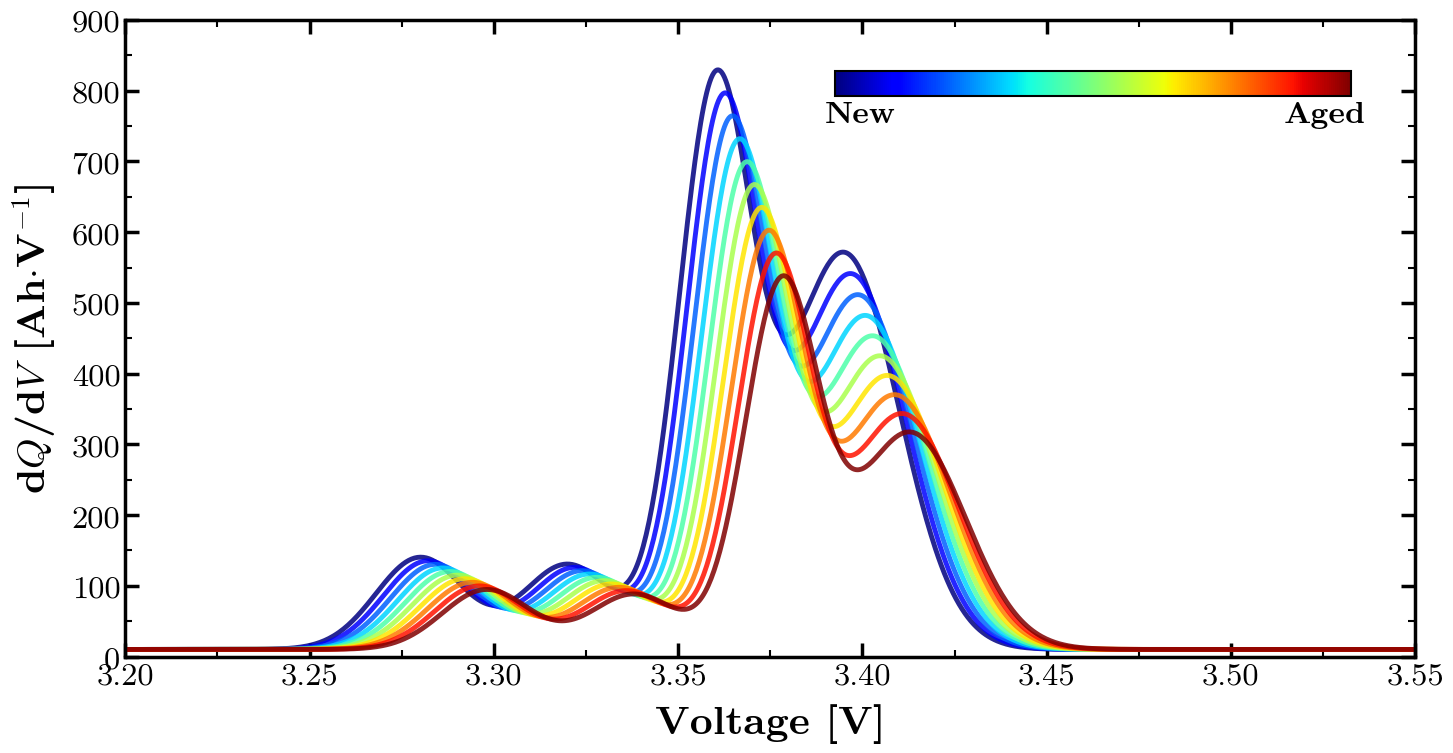

This figure's Python source:
import numpy as np
import matplotlib.pyplot as plt
from matplotlib.ticker import AutoMinorLocator
from mpl_toolkits.axes_grid1.inset_locator import inset_axes
import matplotlib.cm as cm

# --- 1. Configuration Style Scientifique ---
plt.rcParams.update({
    "font.family": "serif",
    "font.serif": ["Latin Modern Roman", "CMU Serif", "DejaVu Serif"],
    "font.size": 22,
    "axes.labelsize": 28,            
    "axes.titlesize": 28,
    "xtick.labelsize": 22,
    "ytick.labelsize": 22,
    "axes.linewidth": 2.5,           
    "mathtext.fontset": "cm",        
})

def gaussian(x, amp, cen, wid):
    return amp * np.exp(-(x - cen)**2 / (2 * wid**2))

def simulate_ica(v, age_factor):
    health = 1 - (0.35 * age_factor)
    shift = 0.018 * age_factor
    y =  gaussian(v, 130 * health, 3.28 + shift, 0.012)
    y += gaussian(v, 120 * health, 3.32 + shift, 0.012)
    y += gaussian(v, 780 * health, 3.36 + shift, 0.010)
    y += gaussian(v, 560 * (health**1.4), 3.395 + shift, 0.015)
    return y + 10

# --- 2. Données ---
v = np.linspace(3.2, 3.6, 1000)
num_curves = 10 
cmap = cm.jet

fig, ax = plt.subplots(figsize=(15, 8))

for i in range(num_curves):
    prog = i / (num_curves - 1)
    ax.plot(v, simulate_ica(v, prog), color=cmap(prog), lw=3.5, alpha=0.85)

##Color bar
cax = ax.inset_axes([0.55, 0.88, 0.4, 0.04]) 

sm = plt.cm.ScalarMappable(cmap=cmap, norm=plt.Normalize(vmin=0, vmax=1))
sm.set_array([])

# On lie la colorbar à cet axe spécifique 'cax'
cbar = fig.colorbar(sm, cax=cax, orientation='horizontal')

# Formatage
cbar.set_ticks([0.05, 0.95])
cbar.set_ticklabels(['New', 'Aged'], fontweight='bold', fontsize=22)
cbar.outline.set_linewidth(1.5)
cbar.ax.tick_params(length=0)

# --- Ligne de sauvegarde ultra-robuste ---

# --- 4. Mise en forme finale ---
ax.set_xlabel(r"Voltage [V]", fontweight='bold', labelpad=10)
ax.set_ylabel(r"d$Q$/d$V$ [Ah$\cdot$V$^{-1}$]", fontweight='bold', labelpad=10)

ax.set_xlim(3.2, 3.55)
ax.set_ylim(0, 900)

# Ticks académiques
ax.tick_params(which='major', direction='in', length=10, width=2.5, top=True, right=True)
ax.tick_params(which='minor', direction='in', length=5, width=1.5, top=True, right=True)
ax.xaxis.set_minor_locator(AutoMinorLocator(2))
ax.yaxis.set_minor_locator(AutoMinorLocator(2))

plt.tight_layout()
plt.draw()
plt.savefig('ic_curve.pdf', format='pdf', bbox_inches='tight', transparent=False)
plt.show()
